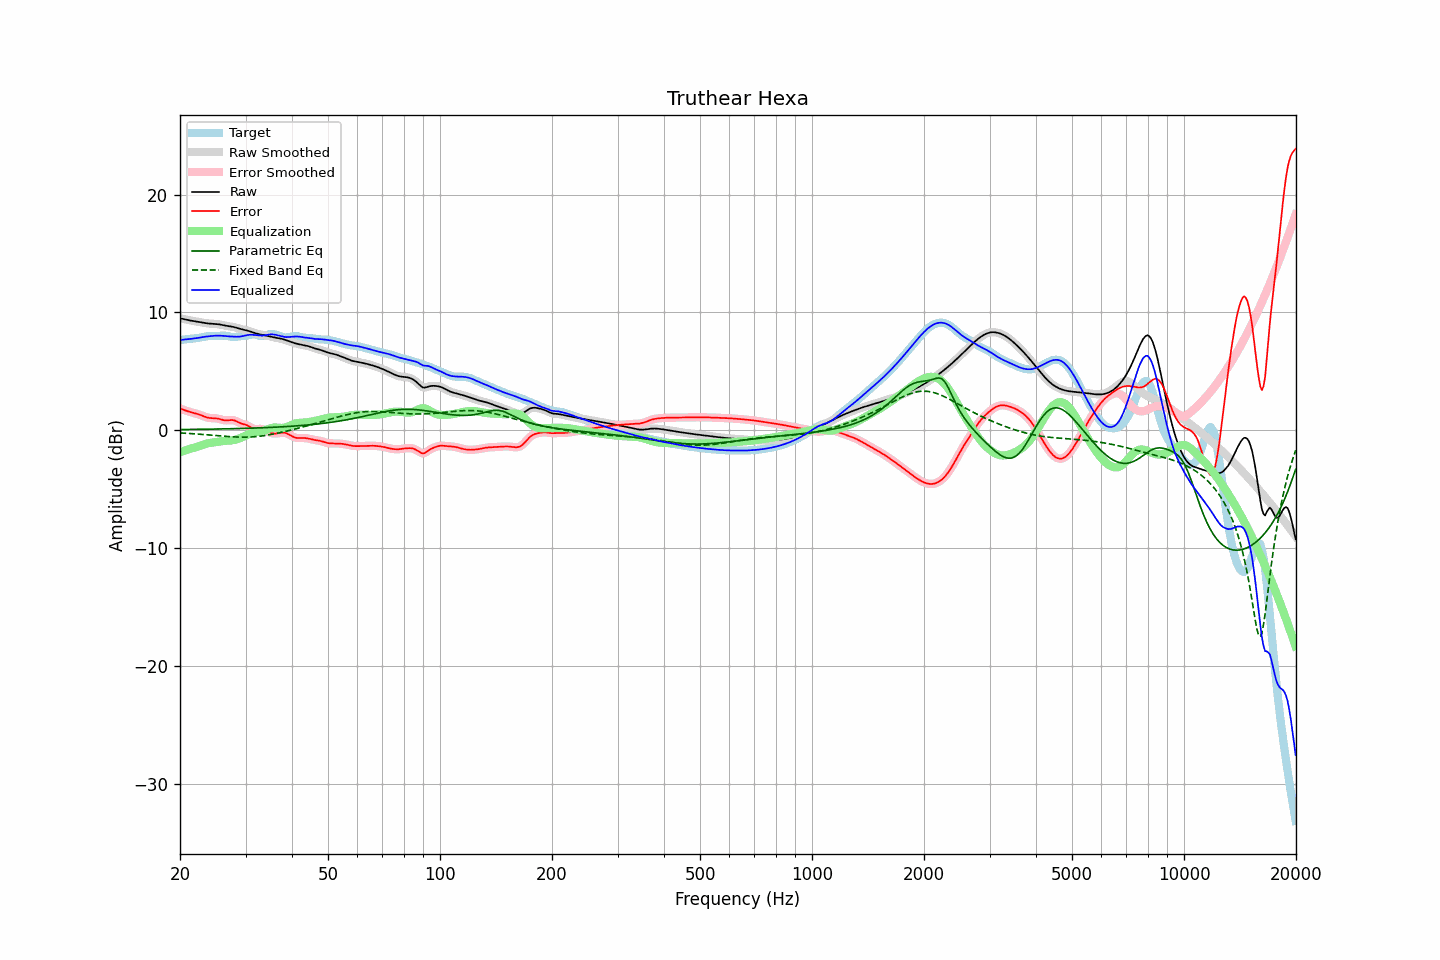

Data behind this chart, as committed beside it:
frequency, raw, error, smoothed, error_smoothed, equalization, parametric_eq, fixed_band_eq, equalized_raw, equalized_smoothed, target
20.00, 9.51, 1.85, 9.51, 1.85, -1.84, 0.07, -0.22, 7.66, 7.66, 7.65
20.20, 9.48, 1.80, 9.48, 1.80, -1.80, 0.07, -0.22, 7.68, 7.68, 7.68
20.40, 9.45, 1.75, 9.45, 1.75, -1.75, 0.07, -0.23, 7.70, 7.69, 7.70
20.61, 9.42, 1.70, 9.42, 1.70, -1.71, 0.07, -0.24, 7.71, 7.71, 7.72
20.81, 9.39, 1.66, 9.39, 1.66, -1.67, 0.08, -0.25, 7.72, 7.72, 7.73
21.02, 9.36, 1.61, 9.36, 1.61, -1.62, 0.08, -0.26, 7.73, 7.73, 7.74
21.23, 9.33, 1.57, 9.33, 1.57, -1.58, 0.08, -0.26, 7.75, 7.75, 7.75
21.44, 9.30, 1.53, 9.30, 1.53, -1.54, 0.08, -0.27, 7.76, 7.76, 7.77
21.66, 9.28, 1.50, 9.28, 1.50, -1.50, 0.08, -0.28, 7.78, 7.78, 7.78
21.87, 9.26, 1.46, 9.26, 1.46, -1.46, 0.08, -0.29, 7.80, 7.80, 7.80
22.09, 9.24, 1.42, 9.24, 1.42, -1.42, 0.09, -0.30, 7.82, 7.82, 7.81
22.31, 9.22, 1.38, 9.22, 1.38, -1.37, 0.09, -0.31, 7.84, 7.84, 7.83
22.54, 9.19, 1.34, 9.19, 1.34, -1.33, 0.09, -0.32, 7.87, 7.87, 7.85
22.76, 9.17, 1.29, 9.17, 1.29, -1.28, 0.09, -0.33, 7.89, 7.89, 7.88
22.99, 9.14, 1.24, 9.14, 1.24, -1.23, 0.09, -0.34, 7.91, 7.91, 7.91
23.22, 9.12, 1.18, 9.12, 1.18, -1.18, 0.10, -0.35, 7.93, 7.93, 7.94
23.45, 9.09, 1.13, 9.09, 1.13, -1.14, 0.10, -0.36, 7.95, 7.95, 7.96
23.69, 9.08, 1.09, 9.08, 1.09, -1.11, 0.10, -0.38, 7.97, 7.97, 7.98
23.92, 9.06, 1.06, 9.06, 1.06, -1.08, 0.10, -0.39, 7.98, 7.98, 8.00
24.16, 9.05, 1.04, 9.05, 1.04, -1.06, 0.10, -0.40, 7.99, 8.00, 8.01
24.40, 9.05, 1.03, 9.05, 1.04, -1.04, 0.11, -0.41, 8.01, 8.01, 8.01
24.65, 9.04, 1.03, 9.04, 1.03, -1.02, 0.11, -0.42, 8.02, 8.02, 8.01
24.89, 9.03, 1.02, 9.03, 1.02, -1.00, 0.11, -0.43, 8.03, 8.03, 8.01
25.14, 9.02, 1.01, 9.02, 1.01, -0.98, 0.11, -0.45, 8.03, 8.03, 8.01
25.39, 9.00, 0.99, 9.00, 0.98, -0.96, 0.12, -0.46, 8.04, 8.03, 8.01
25.65, 8.97, 0.95, 8.97, 0.95, -0.94, 0.12, -0.47, 8.03, 8.03, 8.02
25.91, 8.94, 0.91, 8.94, 0.91, -0.92, 0.12, -0.48, 8.02, 8.02, 8.03
26.16, 8.91, 0.87, 8.91, 0.88, -0.90, 0.13, -0.49, 8.01, 8.01, 8.04
26.43, 8.89, 0.85, 8.89, 0.86, -0.89, 0.13, -0.50, 8.00, 8.00, 8.03
26.69, 8.86, 0.85, 8.86, 0.85, -0.88, 0.13, -0.51, 7.99, 7.99, 8.01
26.96, 8.84, 0.86, 8.85, 0.86, -0.87, 0.13, -0.52, 7.97, 7.97, 7.99
27.23, 8.83, 0.87, 8.83, 0.87, -0.86, 0.14, -0.53, 7.96, 7.96, 7.96
27.50, 8.81, 0.88, 8.81, 0.88, -0.85, 0.14, -0.54, 7.96, 7.96, 7.93
27.77, 8.78, 0.87, 8.78, 0.87, -0.83, 0.14, -0.55, 7.95, 7.95, 7.91
28.05, 8.75, 0.84, 8.75, 0.83, -0.80, 0.15, -0.56, 7.95, 7.94, 7.91
28.33, 8.71, 0.78, 8.71, 0.78, -0.77, 0.15, -0.56, 7.94, 7.94, 7.93
28.62, 8.67, 0.71, 8.67, 0.71, -0.72, 0.15, -0.57, 7.94, 7.94, 7.95
28.90, 8.62, 0.64, 8.63, 0.65, -0.67, 0.16, -0.57, 7.95, 7.95, 7.98
29.19, 8.59, 0.59, 8.59, 0.59, -0.62, 0.16, -0.57, 7.97, 7.97, 8.00
29.48, 8.56, 0.54, 8.56, 0.55, -0.56, 0.17, -0.58, 7.99, 7.99, 8.01
29.78, 8.53, 0.51, 8.53, 0.51, -0.50, 0.17, -0.58, 8.02, 8.02, 8.02
30.08, 8.49, 0.47, 8.49, 0.47, -0.44, 0.17, -0.57, 8.06, 8.06, 8.03
30.38, 8.46, 0.42, 8.46, 0.41, -0.38, 0.18, -0.57, 8.08, 8.08, 8.04
30.68, 8.42, 0.34, 8.42, 0.34, -0.32, 0.18, -0.57, 8.10, 8.10, 8.08
30.99, 8.37, 0.26, 8.37, 0.26, -0.26, 0.19, -0.56, 8.11, 8.11, 8.11
31.30, 8.33, 0.18, 8.33, 0.19, -0.22, 0.19, -0.55, 8.11, 8.11, 8.14
31.61, 8.28, 0.13, 8.28, 0.13, -0.18, 0.20, -0.54, 8.10, 8.10, 8.15
31.93, 8.24, 0.10, 8.24, 0.11, -0.15, 0.20, -0.53, 8.08, 8.08, 8.13
32.24, 8.20, 0.11, 8.20, 0.11, -0.13, 0.21, -0.52, 8.07, 8.07, 8.09
32.57, 8.17, 0.12, 8.17, 0.12, -0.11, 0.21, -0.50, 8.05, 8.05, 8.04
32.89, 8.13, 0.13, 8.13, 0.13, -0.09, 0.22, -0.49, 8.04, 8.04, 8.00
33.22, 8.11, 0.12, 8.11, 0.11, -0.07, 0.22, -0.47, 8.04, 8.04, 7.99
33.55, 8.08, 0.08, 8.08, 0.08, -0.04, 0.23, -0.45, 8.04, 8.04, 8.00
33.89, 8.06, 0.01, 8.06, 0.01, 0.01, 0.23, -0.43, 8.06, 8.06, 8.04
34.23, 8.03, -0.06, 8.03, -0.06, 0.06, 0.24, -0.41, 8.09, 8.09, 8.09
34.57, 8.00, -0.13, 8.00, -0.13, 0.11, 0.24, -0.39, 8.12, 8.11, 8.13
34.92, 7.97, -0.19, 7.97, -0.18, 0.16, 0.25, -0.36, 8.14, 8.14, 8.16
35.27, 7.94, -0.23, 7.94, -0.23, 0.21, 0.26, -0.34, 8.14, 8.14, 8.17
35.62, 7.90, -0.26, 7.90, -0.26, 0.23, 0.26, -0.31, 8.14, 8.14, 8.16
35.97, 7.87, -0.27, 7.87, -0.27, 0.24, 0.27, -0.29, 8.11, 8.12, 8.14
... 635 more rows
